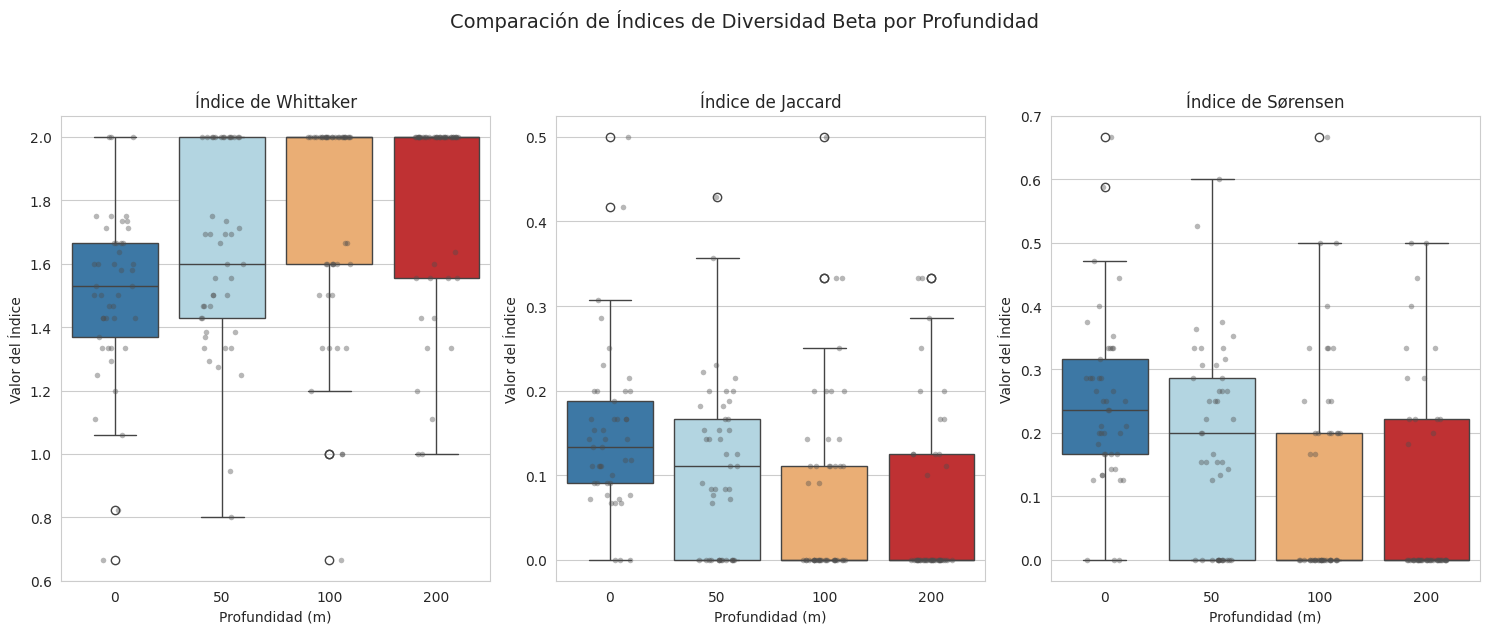

Reproduce this figure in Python. (Note: this script raises an exception after producing the figure.)
import numpy as np
import pandas as pd
import matplotlib.pyplot as plt
import seaborn as sns
from scipy.spatial.distance import pdist, squareform

def generate_synthetic_species_data(n_stations=10, n_species=30, n_depths=4):
    """
    Genera datos sintéticos de presencia/ausencia de especies para diferentes estaciones y profundidades.
    """
    # Probabilidades base de presencia para cada profundidad
    depth_probs = {
        0: 0.7,    # Mayor probabilidad en superficie
        50: 0.5,   # Probabilidad media
        100: 0.4,  # Probabilidad media-baja
        200: 0.3   # Menor probabilidad en profundidad
    }
    
    depths = [0, 50, 100, 200]
    data = []
    
    for depth in depths:
        base_prob = depth_probs[depth]
        
        # Añadir variación espacial
        for station in range(n_stations):
            # Crear gradiente costa-océano
            station_factor = 1 - (station / n_stations) * 0.3
            
            # Generar presencias/ausencias
            species_probs = base_prob * station_factor * np.random.beta(2, 2, n_species)
            presences = np.random.binomial(1, species_probs)
            
            data.append({
                'station': f'E{station+1}',
                'depth': depth,
                'species': presences
            })
    
    return data

def calculate_beta_indices(data):
    """
    Calcula índices de diversidad beta entre pares de estaciones para cada profundidad.
    """
    results = []
    depths = [0, 50, 100, 200]
    
    for depth in depths:
        depth_data = [d['species'] for d in data if d['depth'] == depth]
        stations = [d['station'] for d in data if d['depth'] == depth]
        
        # Calcular matrices de similitud
        n_stations = len(depth_data)
        
        for i in range(n_stations):
            for j in range(i+1, n_stations):
                sp1 = depth_data[i]
                sp2 = depth_data[j]
                
                # Calcular componentes
                a = sum(sp1)  # Especies en sitio 1
                b = sum(sp2)  # Especies en sitio 2
                j = sum(sp1 & sp2)  # Especies compartidas
                
                # Calcular índices
                whittaker = (a + b - 2*j) / ((a + b)/2)
                jaccard = j / (a + b - j) if (a + b - j) > 0 else 0
                sorensen = 2*j / (a + b) if (a + b) > 0 else 0
                
                results.append({
                    'depth': depth,
                    'station_pair': f'{stations[i]}-{stations[j]}',
                    'whittaker': whittaker,
                    'jaccard': jaccard,
                    'sorensen': sorensen
                })
    
    return pd.DataFrame(results)

def plot_beta_diversity_comparison(df):
    """
    Genera visualización de boxplots comparando índices beta entre profundidades.
    """
    plt.figure(figsize=(15, 10))
    
    # Configurar estilo
    plt.style.use('default')
    sns.set_style("whitegrid")
    colors = ['#2c7bb6', '#abd9e9', '#fdae61', '#d7191c']
    
    # Crear subplots
    fig, axes = plt.subplots(1, 3, figsize=(15, 6))
    fig.suptitle('Comparación de Índices de Diversidad Beta por Profundidad', 
                 fontsize=14, y=1.05)
    
    # Configurar boxplots
    indices = ['whittaker', 'jaccard', 'sorensen']
    titles = ['Índice de Whittaker', 'Índice de Jaccard', 'Índice de Sørensen']
    
    for idx, (ax, index, title) in enumerate(zip(axes, indices, titles)):
        sns.boxplot(data=df, x='depth', y=index, ax=ax, palette=colors)
        ax.set_title(title)
        ax.set_xlabel('Profundidad (m)')
        ax.set_ylabel('Valor del Índice')
        
        # Añadir puntos individuales
        sns.stripplot(data=df, x='depth', y=index, ax=ax, 
                     color='0.3', alpha=0.4, size=4, jitter=0.2)
    
    # Ajustar layout
    plt.tight_layout()
    
    # Guardar figura
    plt.savefig('public/images/diversidad/zooplankton/beta_diversity_comparison.png', 
                dpi=300, bbox_inches='tight')
    plt.close()

if __name__ == "__main__":
    # Generar datos sintéticos
    data = generate_synthetic_species_data()
    
    # Calcular índices beta
    df_beta = calculate_beta_indices(data)
    
    # Generar visualización
    plot_beta_diversity_comparison(df_beta) 